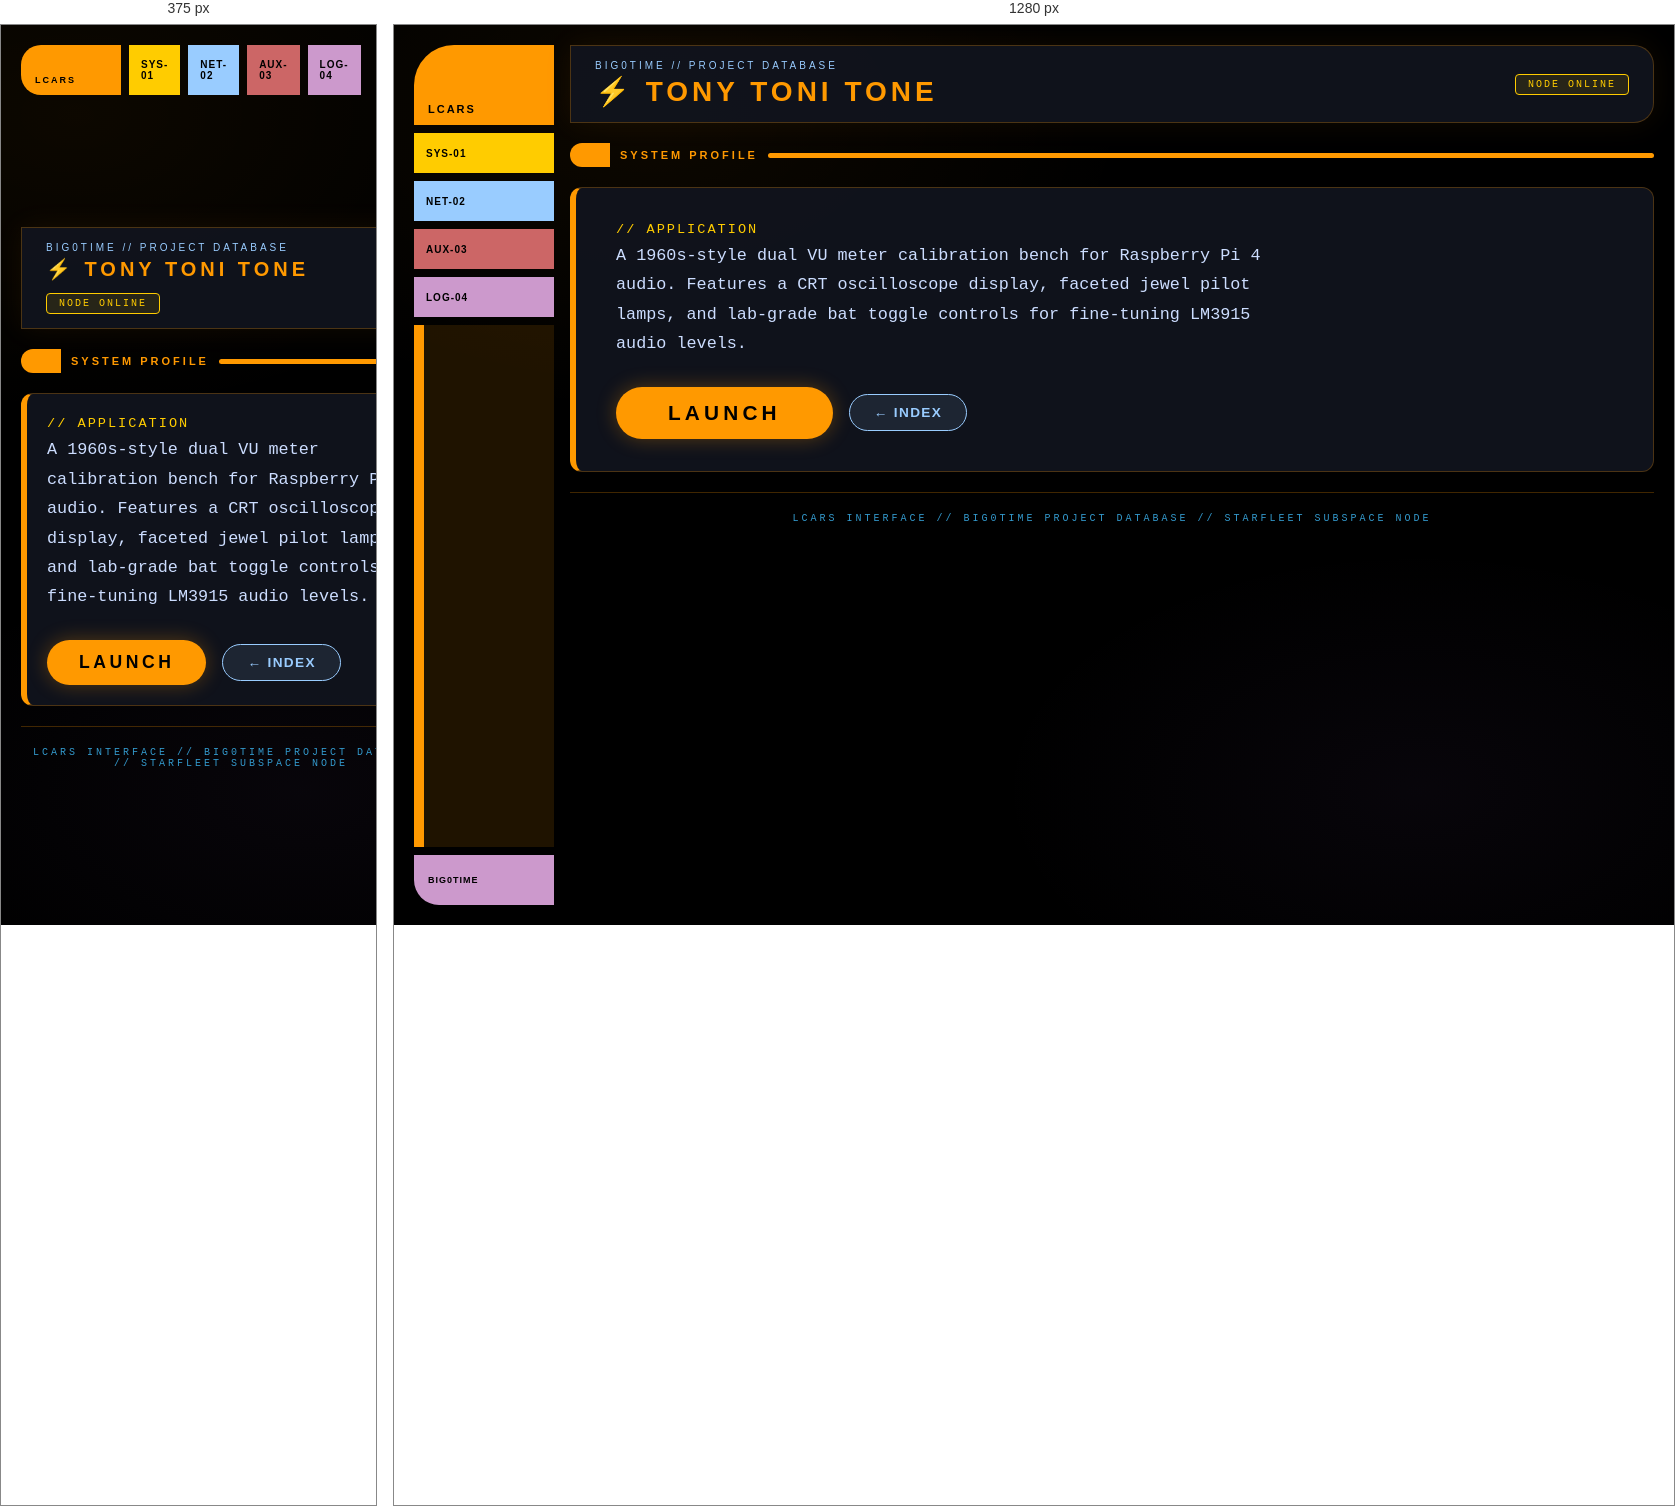
Rendered at 375 px and 1280 px, left to right.

<!-- file: index.html -->
<!DOCTYPE html>
<html lang="en">
<head>
  <meta charset="UTF-8" />
  <meta name="viewport" content="width=device-width, initial-scale=1.0" />
  <title>TONY TONI TONE // LCARS</title>
  <link rel="preconnect" href="https://fonts.googleapis.com">
  <link rel="preconnect" href="https://fonts.gstatic.com" crossorigin>
  <link href="https://fonts.googleapis.com/css2?family=Orbitron:wght@400;700;900&family=Share+Tech+Mono&display=swap" rel="stylesheet">
  <style>
    :root {
      --bg: #000000;
      --orange: #ff9900;
      --amber: #ffcc00;
      --blue: #99ccff;
      --lavender: #cc99cc;
      --red: #cc6666;
      --teal: #3399cc;
      --dim: rgba(18,22,32,0.85);
      --border: rgba(255,153,0,0.25);
    }
    *, *::before, *::after { box-sizing: border-box; margin: 0; padding: 0; }
    html, body { height: 100%; background: var(--bg); color: #fff; font-family: 'Share Tech Mono', monospace; overflow-x: hidden; }
    body::before {
      content: ''; position: fixed; inset: 0; pointer-events: none; z-index: 0;
      background:
        radial-gradient(ellipse 800px 500px at 20% 10%, rgba(255,153,0,0.05) 0%, transparent 60%),
        radial-gradient(ellipse 700px 400px at 80% 85%, rgba(153,102,204,0.05) 0%, transparent 60%);
    }
    .frame {
      display: grid;
      grid-template-columns: 140px 1fr;
      min-height: 100vh;
      position: relative; z-index: 1;
      padding: 20px;
      gap: 16px;
    }
    /* SIDEBAR */
    .sidebar { display: flex; flex-direction: column; gap: 8px; }
    .elbow {
      height: 80px; background: var(--orange); border-radius: 40px 0 0 0;
      display: flex; align-items: flex-end; padding: 10px 14px;
      font-family: 'Orbitron', sans-serif; font-weight: 900; font-size: 11px;
      color: #000; letter-spacing: 2px;
    }
    .bar { height: 40px; display: flex; align-items: center; padding: 0 12px;
      font-family: 'Orbitron', sans-serif; font-size: 10px; font-weight: 700;
      letter-spacing: 1px; color: #000; }
    .bar.amber { background: var(--amber); }
    .bar.blue  { background: var(--blue); }
    .bar.red   { background: var(--red); }
    .bar.lavender { background: var(--lavender); }
    .spacer { flex: 1; background: rgba(255,153,0,0.12); border-left: 10px solid var(--orange); min-height: 40px; }
    .endcap { height: 50px; background: var(--lavender); border-radius: 0 0 0 25px;
      display: flex; align-items: center; padding-left: 14px;
      font-family: 'Orbitron', sans-serif; font-size: 9px; font-weight: 700;
      color: #000; letter-spacing: 1px; }
    /* MAIN */
    .main { display: flex; flex-direction: column; gap: 20px; }
    .top-bar {
      background: var(--dim); border: 1px solid var(--border);
      border-radius: 0 20px 20px 0; padding: 14px 24px;
      display: flex; align-items: center; justify-content: space-between; flex-wrap: wrap; gap: 12px;
      box-shadow: 0 0 30px rgba(255,153,0,0.07);
    }
    .sys-label { font-family: 'Orbitron', sans-serif; font-size: 10px; color: var(--blue); letter-spacing: 3px; text-transform: uppercase; margin-bottom: 4px; }
    .title { font-family: 'Orbitron', sans-serif; font-size: 28px; font-weight: 900; color: var(--orange); letter-spacing: 4px; text-transform: uppercase; }
    .badge { background: rgba(255,204,0,0.1); border: 1px solid var(--amber); color: var(--amber);
      padding: 4px 12px; border-radius: 4px; font-size: 10px; letter-spacing: 2px; }
    /* DIVIDER */
    .divider { display: flex; align-items: center; gap: 10px; }
    .div-pill { width: 40px; height: 24px; background: var(--orange); border-radius: 12px 0 0 12px; }
    .div-label { font-family: 'Orbitron', sans-serif; font-size: 11px; font-weight: 800; color: var(--orange); letter-spacing: 3px; text-transform: uppercase; }
    .div-bar { flex: 1; height: 5px; background: var(--orange); border-radius: 3px; }
    /* CONTENT PANEL */
    .panel {
      background: var(--dim); border: 1px solid var(--border);
      border-radius: 12px; border-left: 6px solid var(--orange);
      padding: 32px 40px; display: flex; flex-direction: column; gap: 28px;
    }
    .description { color: #ccddff; font-size: 1.05rem; line-height: 1.75; max-width: 680px; }
    .type-tag { display: inline-block; color: var(--amber); font-size: 0.85rem; letter-spacing: 2px; margin-bottom: 4px; }
    /* LAUNCH BTN */
    .launch-wrap { display: flex; gap: 16px; align-items: center; flex-wrap: wrap; }
    .lcars-btn {
      background: var(--orange); color: #000; border: none;
      border-radius: 28px; padding: 14px 52px;
      font-size: 1.3rem; font-family: 'Orbitron', sans-serif; font-weight: 700;
      letter-spacing: 0.2em; cursor: pointer; text-decoration: none;
      display: inline-block; text-transform: uppercase;
      transition: background 0.2s, box-shadow 0.2s;
      box-shadow: 0 0 20px rgba(255,153,0,0.3);
    }
    .lcars-btn:hover { background: var(--amber); box-shadow: 0 0 30px rgba(255,204,0,0.5); }
    .back-btn {
      background: rgba(153,204,255,0.1); color: var(--blue);
      border: 1px solid var(--blue); border-radius: 20px; padding: 10px 24px;
      font-size: 0.85rem; font-family: 'Orbitron', sans-serif; font-weight: 700;
      letter-spacing: 0.1em; cursor: pointer; text-decoration: none;
      display: inline-block; text-transform: uppercase;
      transition: background 0.2s;
    }
    .back-btn:hover { background: var(--blue); color: #000; }
    /* FOOTER */
    footer { text-align: center; padding: 20px 0; color: var(--teal); font-size: 10px; letter-spacing: 3px; border-top: 1px solid var(--border); }
    /* RESPONSIVE */
    @media (max-width: 700px) {
      .frame { grid-template-columns: 1fr; }
      .sidebar { flex-direction: row; height: 50px; }
      .elbow { border-radius: 20px 0 0 20px; width: 100px; height: 50px; font-size: 9px; }
      .bar { height: 50px; flex: 1; }
      .spacer { border-left: none; border-bottom: 6px solid var(--orange); min-height: 0; }
      .endcap { border-radius: 0 20px 20px 0; height: 50px; }
      .panel { padding: 20px; }
      .title { font-size: 20px; }
      .lcars-btn { padding: 12px 32px; font-size: 1.1rem; }
    }
  </style>
</head>
<body>
  <div class="frame">
    <aside class="sidebar">
      <div class="elbow">LCARS</div>
      <div class="bar amber">SYS-01</div>
      <div class="bar blue">NET-02</div>
      <div class="bar red">AUX-03</div>
      <div class="bar lavender">LOG-04</div>
      <div class="spacer"></div>
      <div class="endcap">BIG0TIME</div>
    </aside>
    <main class="main">
      <div class="top-bar">
        <div>
          <div class="sys-label">BIG0TIME // PROJECT DATABASE</div>
          <div class="title">⚡ TONY TONI TONE</div>
        </div>
        <div class="badge">NODE ONLINE</div>
      </div>
      <div class="divider">
        <div class="div-pill"></div>
        <div class="div-label">SYSTEM PROFILE</div>
        <div class="div-bar"></div>
      </div>
      <div class="panel">
        <div>
          <div class="type-tag">// APPLICATION</div>
          <p class="description">A 1960s-style dual VU meter calibration bench for Raspberry Pi 4 audio. Features a CRT oscilloscope display, faceted jewel pilot lamps, and lab-grade bat toggle controls for fine-tuning LM3915 audio levels.</p>
        </div>
        <div class="launch-wrap">
          <a href="app.html" class="lcars-btn">LAUNCH</a>
          <a href="https://polerix.github.io/big0time/" class="back-btn">← INDEX</a>
        </div>
      </div>
      <footer>LCARS INTERFACE // BIG0TIME PROJECT DATABASE // STARFLEET SUBSPACE NODE</footer>
    </main>
  </div>
<script type="module">
  // Shared features from polerix-code-toolkit, pinned to an exact release. The steward keeps the pin current
  // (range in polerix.json). Optional: this page must keep working if the CDN is unreachable.
  import('https://cdn.jsdelivr.net/gh/polerix/polerix-code-toolkit@v1.1.0/packages/web-core/index.mjs')
    .then(({ initAdaptive }) => initAdaptive())
    .catch(() => {});
</script>
</body>
</html>